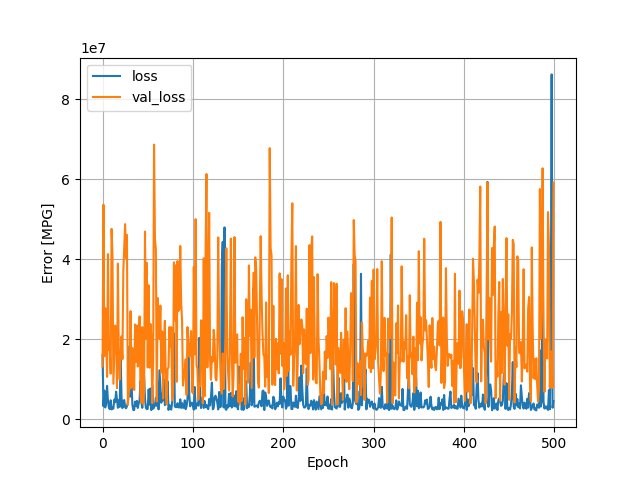

The table this chart was drawn from, first rows:
, loss, val_loss, epoch
0, 16017834, 13197806, 0
1, 3247214, 53644916, 1
2, 7171319, 15753843, 2
3, 2939602, 27764620, 3
4, 4141832, 21006964, 4
5, 8327620, 10576092, 5
6, 4541050, 41297732, 6
7, 2982409, 17306446, 7
8, 2509594, 17533680, 8
9, 4726690, 11393469, 9
10, 2446466, 47612560, 10
11, 2880709, 40984944, 11
12, 2642075, 8869626, 12
13, 4912169, 15867720, 13
14, 4258232, 23417496, 14
15, 6871983, 22037450, 15
16, 4843128, 7769050, 16
17, 2859099, 38915656, 17
18, 4753674, 14813900, 18
19, 3078388, 9920835, 19
20, 15931185, 16261050, 20
21, 5556538, 20704592, 21
22, 2776336, 15022038, 22
23, 4429578, 37244000, 23
24, 4795272, 42723364, 24
25, 3005417, 48799976, 25
26, 2730798, 40305008, 26
27, 3256903, 46109244, 27
28, 4003424, 3607401, 28
29, 7576660, 6483610, 29
30, 18306056, 7855874, 30
31, 5637856, 27030594, 31
32, 9727647, 7853056, 32
33, 3621450, 17798842, 33
34, 2335141, 14158445, 34
35, 2279810, 7298991, 35
36, 4395060, 23696798, 36
37, 3295492, 14342503, 37
38, 4581588, 23421080, 38
39, 2814538, 13183508, 39
40, 3916155, 15610078, 40
41, 4813385, 25709992, 41
42, 9537868, 5763548, 42
43, 4294368, 4146996, 43
44, 2852988, 23037260, 44
45, 6731686, 3784219, 45
46, 10702614, 7761090, 46
47, 4985583, 46933556, 47
48, 2833511, 20102094, 48
49, 2508871, 39097424, 49
50, 2600861, 12975405, 50
51, 7431828, 33502380, 51
52, 3606112, 12885758, 52
53, 7698522, 23822424, 53
54, 2283987, 20715686, 54
55, 8432515, 4032785, 55
56, 2644711, 14707851, 56
57, 2942233, 68686120, 57
58, 3418364, 45062324, 58
59, 5359078, 42520144, 59
... 440 more rows
